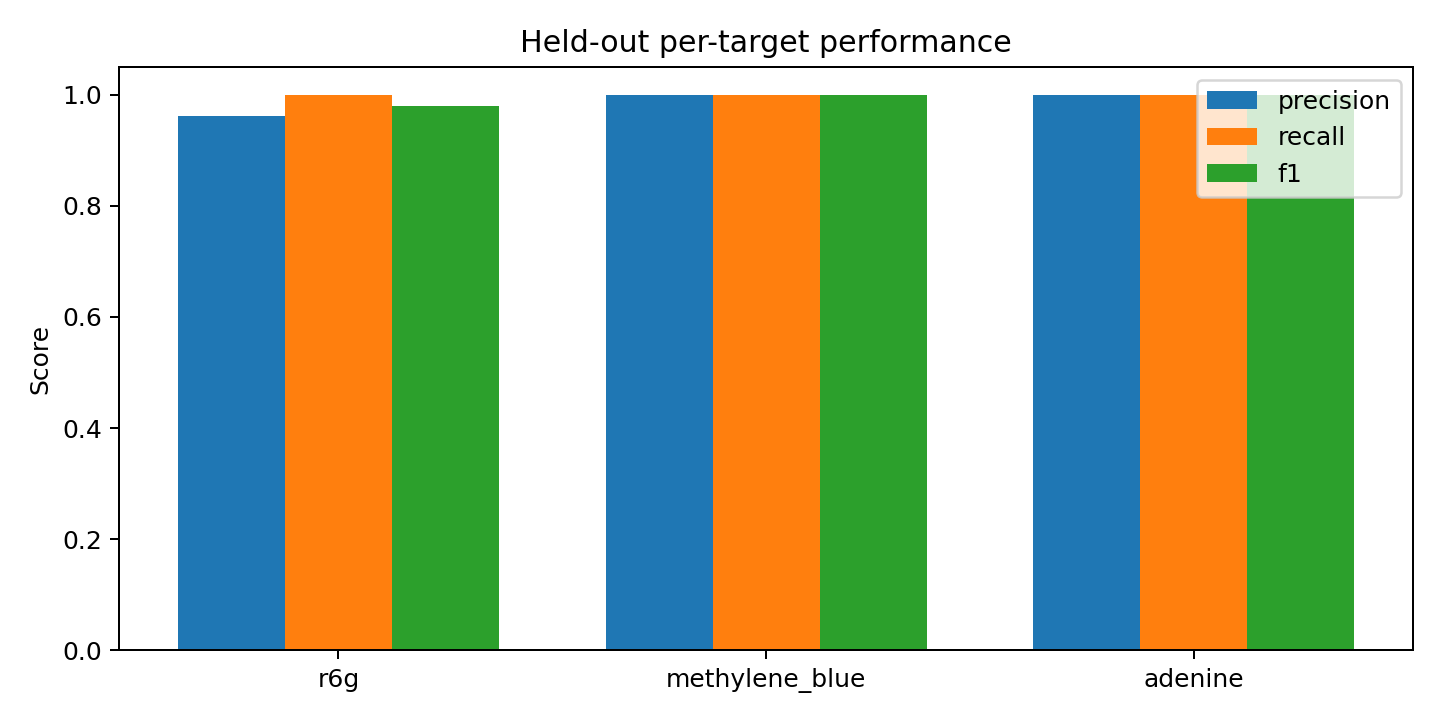

The data file committed next to this chart (first rows):
target, TP, FP, FN, TN, precision, recall, f1, roc_auc
r6g, 25, 1, 0, 70, 0.9615, 1.0, 0.9804, 1.0
methylene_blue, 25, 0, 0, 71, 1.0, 1.0, 1.0, 1.0
adenine, 22, 0, 0, 74, 1.0, 1.0, 1.0, 1.0
di_water, 24, 0, 0, 72, 1.0, 1.0, 1.0, 1.0
